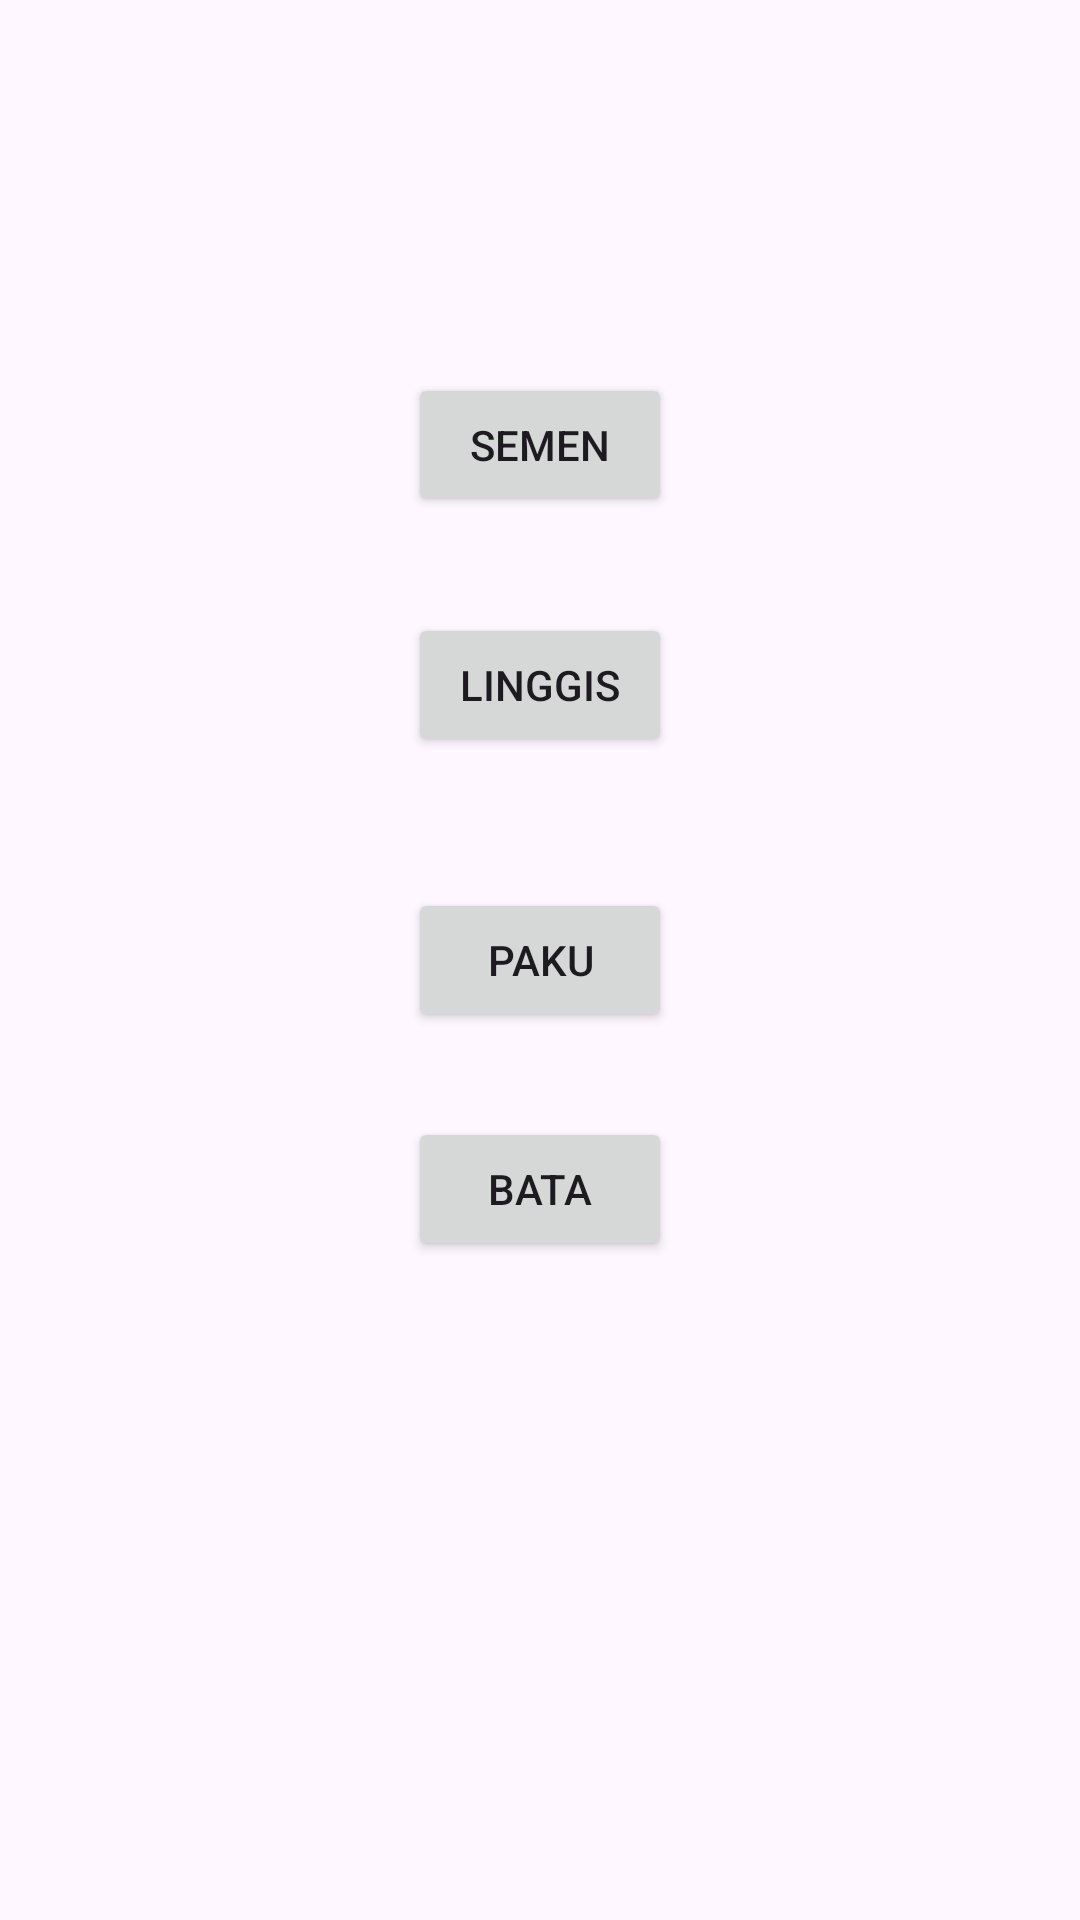

Layout XML and referenced resources for this Android screen:
<!-- AndroidManifest.xml: application theme Theme.ScanBarcode -->
<!-- res/layout/activity_user_item.xml -->
<RelativeLayout xmlns:android="http://schemas.android.com/apk/res/android"
    xmlns:tools="http://schemas.android.com/tools"
    android:layout_width="match_parent"
    android:layout_height="match_parent"
    android:padding="16dp"
    tools:context=".MainActivity">

    <Button
        android:id="@+id/pakuButton"
        android:layout_width="wrap_content"
        android:layout_height="wrap_content"
        android:layout_centerInParent="true"
        android:layout_marginBottom="-220dp"
        android:text="Paku" />

    <Button
        android:id="@+id/linggisButton"
        android:layout_width="wrap_content"
        android:layout_height="wrap_content"
        android:text="Linggis"
        android:layout_below="@id/pakuButton"
        android:layout_centerHorizontal="true"
        android:layout_marginTop="80dp"/>

    <Button
        android:id="@+id/semenButton"
        android:layout_width="wrap_content"
        android:layout_height="wrap_content"
        android:text="Semen"
        android:layout_centerInParent="true"
        android:layout_below="@id/pakuButton"
        android:layout_marginBottom="20dp"/>

    <Button
        android:id="@+id/bataButton"
        android:layout_width="wrap_content"
        android:layout_height="wrap_content"
        android:text="Bata"
        android:layout_below="@id/linggisButton"
        android:layout_centerHorizontal="true"
        android:layout_marginTop="120dp"/>

</RelativeLayout>
<!-- resources referenced by this layout -->
<resources>
  <style name="Theme.ScanBarcode" parent="Base.Theme.ScanBarcode" />
  <style name="Base.Theme.ScanBarcode" parent="Theme.Material3.DayNight.NoActionBar">
          
          
      </style>
</resources>
